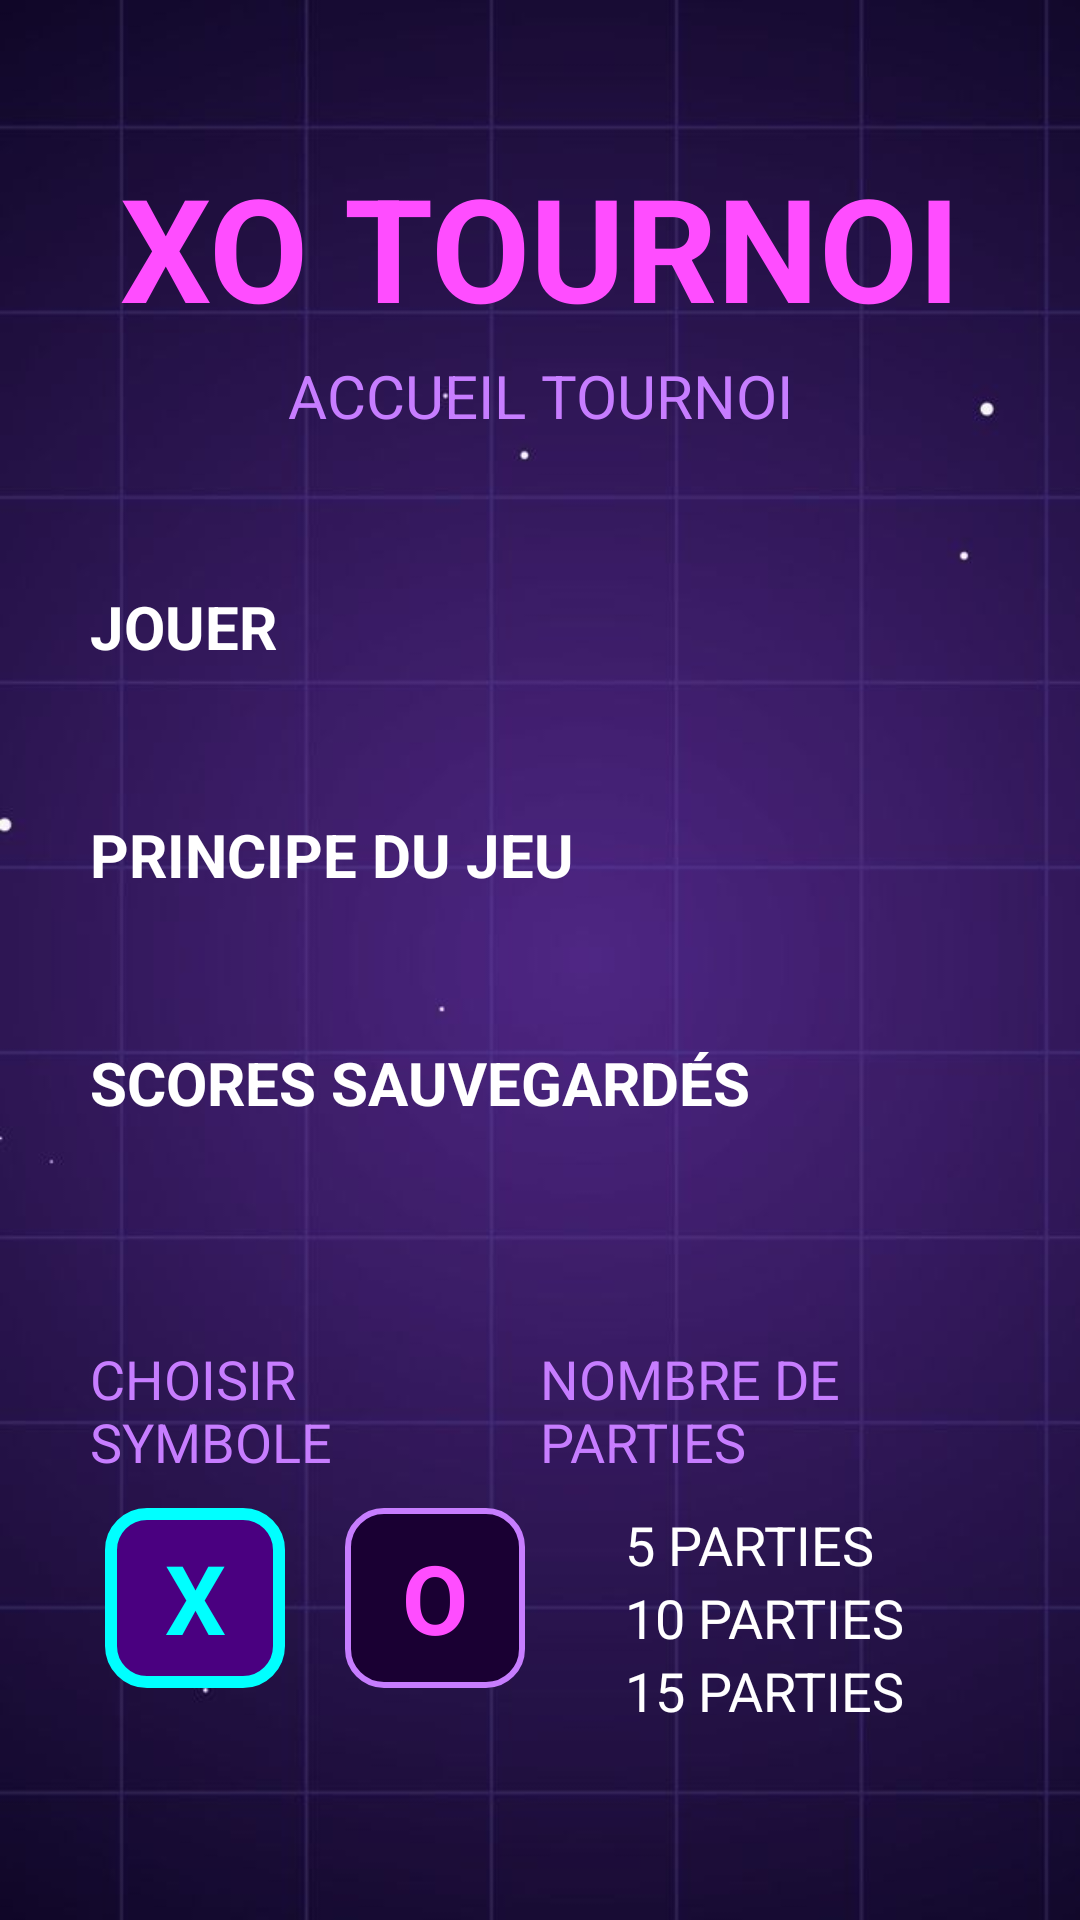

This screen was rendered from an Android layout file. Write that file and the resources it references.
<!-- AndroidManifest.xml: application theme Theme.TicTacToeProject -->
<!-- res/layout/activity_accueil.xml -->
<?xml version="1.0" encoding="utf-8"?>
<androidx.constraintlayout.widget.ConstraintLayout xmlns:android="http://schemas.android.com/apk/res/android"
    xmlns:app="http://schemas.android.com/apk/res-auto"
    xmlns:tools="http://schemas.android.com/tools"
    android:layout_width="match_parent"
    android:layout_height="match_parent"
    android:background="@drawable/background_neon_grid"
    android:padding="30dp"
    tools:context=".AccueilActivity">

    
    
    

    <TextView
        android:id="@+id/tv_title"
        android:layout_width="wrap_content"
        android:layout_height="wrap_content"
        android:text="XO TOURNOI"
        android:textColor="#FF4DFF"
        android:textSize="48sp"
        android:textStyle="bold"
        android:layout_marginTop="20dp"
        app:layout_constraintTop_toTopOf="parent"
        app:layout_constraintStart_toStartOf="parent"
        app:layout_constraintEnd_toEndOf="parent" />

    <TextView
        android:id="@+id/tv_subtitle"
        android:layout_width="wrap_content"
        android:layout_height="wrap_content"
        android:text="ACCUEIL TOURNOI"
        android:textColor="#C77DFF"
        android:textSize="20sp"
        android:layout_marginTop="4dp"
        app:layout_constraintTop_toBottomOf="@id/tv_title"
        app:layout_constraintStart_toStartOf="parent"
        app:layout_constraintEnd_toEndOf="parent" />

    

    <Button
        android:id="@+id/btn_jouer"
        android:layout_width="0dp"
        android:layout_height="60dp"
        android:text="JOUER"
        android:textSize="20sp"
        android:backgroundTint="#6A0DAD"
        android:textColor="@color/white"
        android:textStyle="bold"
        android:layout_marginTop="50dp"
        app:layout_constraintTop_toBottomOf="@id/tv_subtitle"
        app:layout_constraintStart_toStartOf="parent"
        app:layout_constraintEnd_toEndOf="parent" />

    <Button
        android:id="@+id/btn_principe"
        android:layout_width="0dp"
        android:layout_height="60dp"
        android:text="PRINCIPE DU JEU"
        android:textSize="20sp"
        android:backgroundTint="#6A0DAD"
        android:textColor="@color/white"
        android:textStyle="bold"
        android:layout_marginTop="16dp"
        app:layout_constraintTop_toBottomOf="@id/btn_jouer"
        app:layout_constraintStart_toStartOf="parent"
        app:layout_constraintEnd_toEndOf="parent" />

    <Button
        android:id="@+id/btn_afficher_scores"
        android:layout_width="0dp"
        android:layout_height="60dp"
        android:text="SCORES SAUVEGARDÉS"
        android:textSize="20sp"
        android:backgroundTint="#6A0DAD"
        android:textColor="@color/white"
        android:textStyle="bold"
        android:layout_marginTop="16dp"
        app:layout_constraintTop_toBottomOf="@id/btn_principe"
        app:layout_constraintStart_toStartOf="parent"
        app:layout_constraintEnd_toEndOf="parent" />

    
    <LinearLayout
        android:id="@+id/config_layout"
        android:layout_width="0dp"
        android:layout_height="wrap_content"
        android:orientation="horizontal"
        android:weightSum="2"
        android:layout_marginTop="40dp"
        app:layout_constraintTop_toBottomOf="@id/btn_afficher_scores"
        app:layout_constraintStart_toStartOf="parent"
        app:layout_constraintEnd_toEndOf="parent">

        
        <LinearLayout
            android:layout_width="0dp"
            android:layout_height="wrap_content"
            android:layout_weight="1"
            android:orientation="vertical"
            android:gravity="center_horizontal">

            <TextView
                android:layout_width="wrap_content"
                android:layout_height="wrap_content"
                android:text="CHOISIR SYMBOLE"
                android:textColor="#C77DFF"
                android:textSize="18sp"
                android:layout_marginBottom="10dp"/>

            <RadioGroup
                android:id="@+id/rg_symbole"
                android:layout_width="wrap_content"
                android:layout_height="wrap_content"
                android:orientation="horizontal">

                
                <RadioButton
                    android:id="@+id/rb_symbole_x"
                    android:layout_width="60dp"
                    android:layout_height="60dp"
                    android:text="X"
                    android:checked="true"
                    android:textColor="#00FFFF"
                    android:textSize="32sp"
                    android:textStyle="bold"
                    android:button="@null"
                    android:gravity="center"
                    android:background="@drawable/radio_selector_neon"
                    android:layout_marginEnd="20dp" />

                
                <RadioButton
                    android:id="@+id/rb_symbole_o"
                    android:layout_width="60dp"
                    android:layout_height="60dp"
                    android:text="O"
                    android:textColor="#FF4DFF"
                    android:textSize="32sp"
                    android:textStyle="bold"
                    android:button="@null"
                    android:gravity="center"
                    android:background="@drawable/radio_selector_neon" />
            </RadioGroup>
        </LinearLayout>

        
        <LinearLayout
            android:layout_width="0dp"
            android:layout_height="wrap_content"
            android:layout_weight="1"
            android:orientation="vertical"
            android:gravity="center_horizontal">

            <TextView
                android:layout_width="wrap_content"
                android:layout_height="wrap_content"
                android:text="NOMBRE DE PARTIES"
                android:textColor="#C77DFF"
                android:textSize="18sp"
                android:layout_marginBottom="10dp"/>

            <RadioGroup
                android:id="@+id/rg_nb_parties"
                android:layout_width="wrap_content"
                android:layout_height="wrap_content"
                android:orientation="vertical">

                
                <RadioButton
                    android:id="@+id/rb_5_parties"
                    android:layout_width="wrap_content"
                    android:layout_height="wrap_content"
                    android:text="5 PARTIES"
                    android:checked="true"
                    android:textColor="@color/white"
                    android:textSize="18sp"
                    android:buttonTint="#00FFFF"/>

                
                <RadioButton
                    android:id="@+id/rb_10_parties"
                    android:layout_width="wrap_content"
                    android:layout_height="wrap_content"
                    android:text="10 PARTIES"
                    android:textColor="@color/white"
                    android:textSize="18sp"
                    android:buttonTint="#00FFFF"/>

                
                <RadioButton
                    android:id="@+id/rb_15_parties"
                    android:layout_width="wrap_content"
                    android:layout_height="wrap_content"
                    android:text="15 PARTIES"
                    android:textColor="@color/white"
                    android:textSize="18sp"
                    android:buttonTint="#00FFFF"/>
            </RadioGroup>
        </LinearLayout>
    </LinearLayout>

    
    <TextView
        android:id="@+id/tv_score_status"
        android:layout_width="wrap_content"
        android:layout_height="wrap_content"
        android:text="AUCUN TOURNOI SAUVEGARDÉ"
        android:textColor="#C77DFF"
        android:textSize="18sp"
        android:layout_marginTop="40dp"
        app:layout_constraintTop_toBottomOf="@id/config_layout"
        app:layout_constraintStart_toStartOf="parent"
        app:layout_constraintEnd_toEndOf="parent" />


    

</androidx.constraintlayout.widget.ConstraintLayout>
<!-- resources referenced by this layout -->
<resources>
  <color name="white">#FFFFFF</color>
  <!-- drawable background_neon_grid: png bitmap (drawable, 119903 bytes) -->
  <!-- drawable radio_selector_neon (drawable) -->
  <?xml version="1.0" encoding="utf-8"?>
  <selector xmlns:android="http://schemas.android.com/apk/res/android">
      
      <item android:state_checked="true">
          <shape android:shape="rectangle">
              
              <corners android:radius="12dp"/>
              
              <solid android:color="#4A0080"/>
              
              <stroke android:width="4dp" android:color="#00FFFF"/>
          </shape>
      </item>
  
      
      <item>
          <shape android:shape="rectangle">
              
              <corners android:radius="12dp"/>
              
              <solid android:color="#1A0033"/>
              
              <stroke android:width="2dp" android:color="#C77DFF"/>
          </shape>
      </item>
  </selector>
</resources>
